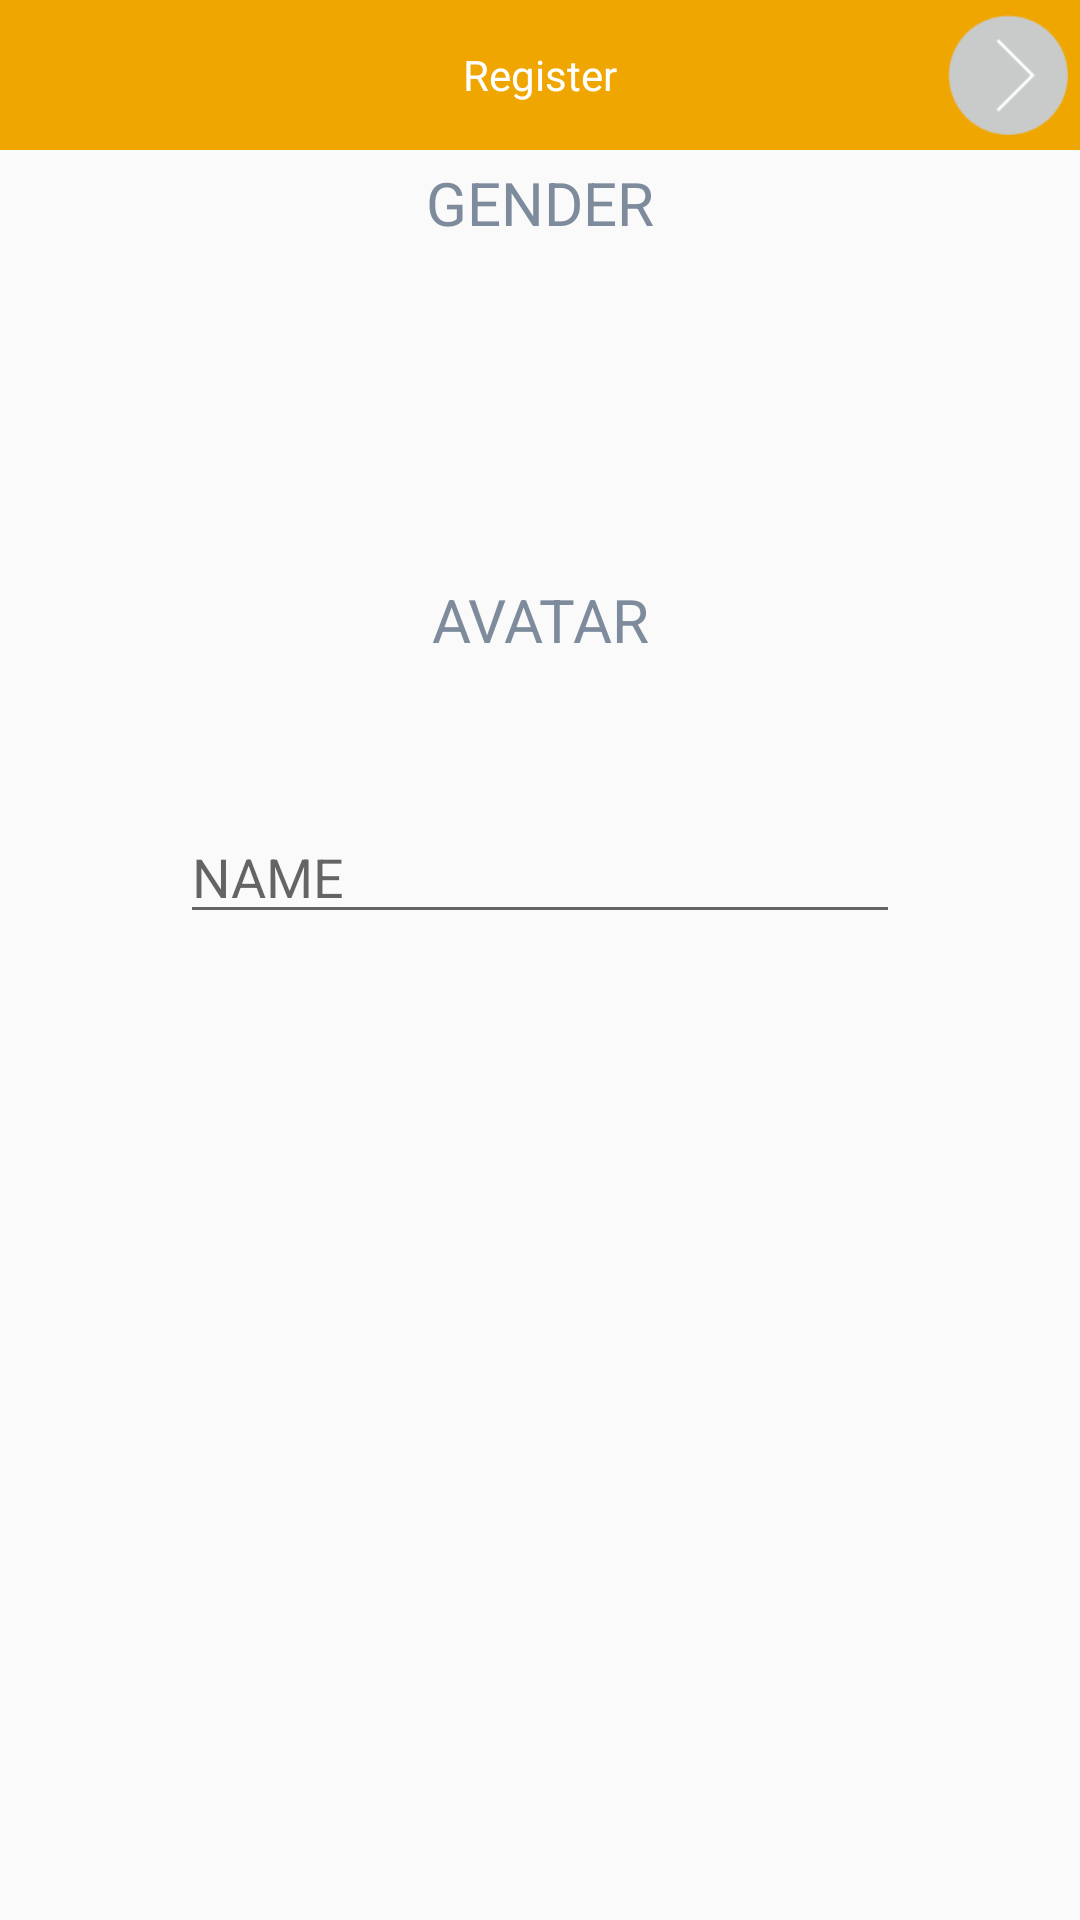

Produce the Android XML layout that renders to this screen, including the resource entries it uses.
<!-- AndroidManifest.xml: application theme AppTheme -->
<!-- res/layout/activity_register.xml -->
<RelativeLayout xmlns:android="http://schemas.android.com/apk/res/android"
    xmlns:tools="http://schemas.android.com/tools"
    android:layout_width="match_parent"
    android:layout_height="match_parent"
    android:layout_marginBottom="20dp"


    >


    <include
        android:id="@+id/activity_register_headerbar"
        layout="@layout/common_header_bar"


        />

    
    
    
    

    <RelativeLayout
        android:layout_width="match_parent"
        android:layout_height="wrap_content"
        android:layout_below="@+id/activity_register_headerbar"
        android:gravity="center_horizontal">

        <TextView
            android:id="@+id/activity_registration_tv_gender"
            android:layout_width="match_parent"
            android:layout_height="wrap_content"
            android:layout_marginTop="4dp"
            android:gravity="center_horizontal"
            android:text="GENDER"
            android:textColor="@color/separate_line"
            android:textSize="20sp" />

        

        <LinearLayout
            android:id="@+id/activity_registration_gender_layout"
            android:layout_width="match_parent"
            android:layout_height="wrap_content"
            android:layout_below="@id/activity_registration_tv_gender"
            android:layout_marginTop="@dimen/head_margin_top"
            android:gravity="center_horizontal"
            android:orientation="horizontal">

            <RadioGroup
                android:id="@+id/activity_register_radiogroup_gender"
                android:layout_width="match_parent"
                android:layout_height="match_parent"
                android:gravity="center"
                android:orientation="horizontal">


                <RadioButton
                    android:id="@+id/activity_register_gender_men"
                    android:layout_width="@dimen/size_gender_width"
                    android:layout_height="@dimen/size_gender_height"
                    android:layout_marginRight="@dimen/gender_margin"
                    android:background="@drawable/register_gender_men_selector"
                    android:button="@null"
                    android:checked="true" />

                <RadioButton
                    android:id="@+id/activity_register_gender_women"
                    android:layout_width="@dimen/size_gender_width"
                    android:layout_height="@dimen/size_gender_height"
                    android:background="@drawable/register_gender_women_selector"
                    android:button="@null" />
            </RadioGroup>


            
            
            
            
            

            
            
            
            
        </LinearLayout>

        

        <TextView
            android:id="@+id/activity_registration_tv_avatar"
            android:layout_width="match_parent"
            android:layout_height="wrap_content"
            android:layout_below="@id/activity_registration_gender_layout"
            android:layout_marginTop="@dimen/gender_margin"
            android:gravity="center_horizontal"
            android:text="AVATAR"
            android:textColor="@color/separate_line"
            android:textSize="20sp" />

        <LinearLayout
            android:id="@+id/activity_registration_gv_avatar"
            android:layout_width="match_parent"
            android:layout_height="wrap_content"
            android:layout_below="@id/activity_registration_tv_avatar"
            android:gravity="center_horizontal"
            android:paddingLeft="40dp"
            android:paddingRight="40dp">

            <GridView
                android:id="@+id/activity_register_grid_avatar"
                android:layout_width="wrap_content"
                android:layout_height="wrap_content"
                android:layout_marginTop="@dimen/head_margin_top"
                android:gravity="center"
                android:horizontalSpacing="1dp"
                android:numColumns="4"
                android:listSelector="#00000000"
                android:stretchMode="columnWidth"
                android:verticalSpacing="14dp">

            </GridView>

        </LinearLayout>


        <EditText
            android:id="@+id/activity_register_et_name"
            android:layout_width="match_parent"
            android:layout_height="wrap_content"
            android:layout_below="@id/activity_registration_gv_avatar"
            android:layout_marginLeft="60dp"
            android:layout_marginRight="60dp"
            android:layout_marginTop="48dp"
            android:hint="NAME"
            android:inputType="text"
            android:singleLine="true"
            android:textSize="18sp" />
    </RelativeLayout>


    


</RelativeLayout>
<!-- res/layout/common_header_bar.xml (included above) -->
<?xml version="1.0" encoding="utf-8"?>
<RelativeLayout xmlns:android="http://schemas.android.com/apk/res/android"
    android:layout_width="match_parent" android:layout_height="50dp"
    android:background="@color/orange"
    android:gravity="center_vertical"
    >



    <TextView
        android:layout_width="wrap_content"
        android:layout_height="match_parent"
        android:textColor="@color/white"
        android:text="@string/register"
        android:gravity="center_vertical"
        android:layout_gravity="center_horizontal"
        android:layout_centerInParent="true"
        />

    <TextView
        android:id="@+id/common_header_right_btn"
        android:layout_width="40dp"
        android:layout_height="40dp"
        android:layout_marginTop="5dp"
        android:layout_marginRight="4dp"
        android:gravity="center"
        android:layout_gravity="right"
        android:textColor="@color/white"
        android:layout_alignParentRight="true"
        android:clickable="true"
        android:background="@drawable/register_confirm_selector" />

</RelativeLayout>
<!-- resources referenced by this layout -->
<resources>
  <color name="orange">#ffefa600</color>
  <color name="separate_line">#ff7e8b9d</color>
  <color name="white">#ffffffff</color>
  <dimen name="gender_margin">40dp</dimen>
  <dimen name="head_margin_top">2dp</dimen>
  <dimen name="size_gender_height">70dp</dimen>
  <dimen name="size_gender_width">70dp</dimen>
  <!-- drawable register_confirm_selector (drawable) -->
  <?xml version="1.0" encoding="utf-8"?>
  <selector xmlns:android="http://schemas.android.com/apk/res/android">
  
      <item android:state_pressed="true"
          android:drawable="@drawable/register_confirm_press" />
      <item
          android:drawable="@drawable/register_confirm_normal" />
  </selector>
  <!-- drawable register_gender_men_selector (drawable) -->
  <?xml version="1.0" encoding="utf-8"?>
  <selector xmlns:android="http://schemas.android.com/apk/res/android">
      <item
          android:state_checked="false"
          android:drawable="@drawable/register_gender_men_unchecked" />
      <item
          android:state_checked="true"
          android:drawable="@drawable/ic_gender_men" />
  </selector>
  <!-- drawable register_gender_women_selector (drawable) -->
  <?xml version="1.0" encoding="utf-8"?>
  <selector xmlns:android="http://schemas.android.com/apk/res/android">
      <item
          android:state_checked="false"
          android:drawable="@drawable/register_gender_women_unchecked" />
      <item
          android:state_checked="true"
          android:drawable="@drawable/ic_gender_women" />
  </selector>
  <!-- mipmap ic_gender_men: png bitmap (mipmap-hdpi, 2403 bytes) -->
  <!-- mipmap ic_gender_women: png bitmap (mipmap-hdpi, 3227 bytes) -->
  <string name="register">Register</string>
  <style name="AppTheme" parent="Theme.AppCompat.Light.DarkActionBar">
          
      </style>
  <!-- drawable register_confirm_press: png bitmap (drawable, 1182 bytes) -->
  <!-- drawable register_confirm_normal: png bitmap (drawable, 1272 bytes) -->
  <!-- drawable register_gender_men_unchecked: png bitmap (drawable, 2411 bytes) -->
  <!-- drawable ic_gender_men: png bitmap (mipmap-hdpi, 2403 bytes) -->
  <!-- drawable register_gender_women_unchecked: png bitmap (drawable, 3130 bytes) -->
  <!-- drawable ic_gender_women: png bitmap (mipmap-hdpi, 3227 bytes) -->
</resources>
